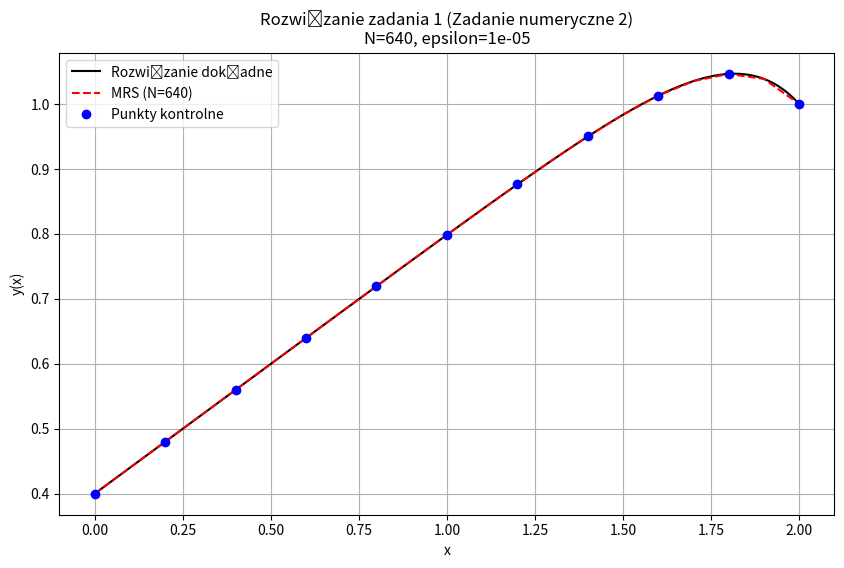

This chart was generated by the following Python code:
import numpy as np
import matplotlib.pyplot as plt
import pandas as pd


# 1. PARAMETRY I ROZWIĄZANIE DOKŁADNE

def get_exact_constants():

    exp10 = np.exp(10)
    C2 = -0.2 / (4 + exp10)
    C1 = 4 * C2 + 0.4
    return C1, C2


C1, C2 = get_exact_constants()


def exact_solution(x):
    return C1 + C2 * np.exp(5 * x) + 0.4 * x


# Parametry zadania
a, b = 0.0, 2.0
epsilon = 1e-5
report_points_count = 11
report_x = np.linspace(a, b, report_points_count)


# 2. METODA RÓŻNIC SKOŃCZONYCH (MRS)

def solve_fdm(N):
    h = (b - a) / N
    x = np.linspace(a, b, N + 1)

    # Macierz systemu A * y = rhs
    A = np.zeros((N + 1, N + 1))
    rhs = np.zeros(N + 1)

    # 1. Warunek brzegowy LEWY (x=0, i=0): y(0) - y'(0) = 0
    A[0, 0] = 2 * h + 3
    A[0, 1] = -4
    A[0, 2] = 1
    rhs[0] = 0

    # 2. Węzły WEWNĘTRZNE (i=1...N-1)
    coeff_minus = 1 + 2.5 * h
    coeff_diag = -2.0
    coeff_plus = 1 - 2.5 * h
    rhs_val = -2 * h ** 2

    for i in range(1, N):
        A[i, i - 1] = coeff_minus
        A[i, i] = coeff_diag
        A[i, i + 1] = coeff_plus
        rhs[i] = rhs_val

    # 3. Warunek brzegowy PRAWY (x=2, i=N): y(2) = 1
    A[N, N] = 1.0
    rhs[N] = 1.0

    # Rozwiązanie układu
    y = np.linalg.solve(A, rhs)
    return x, y


# 3. PĘTLA ADAPTACYJNA


def adaptive_solver():
    N = 10  # Startowa liczba podprzedziałów
    print(f"Kryterium błędu: {epsilon}")

    # Inicjalizacja "poprzednich" wyników (dla N=10)
    x_prev, y_prev = solve_fdm(N)

    y_report_prev = y_prev[::(N // 10)]

    iteration = 0
    while True:
        iteration += 1
        N_new = 2 * N  # Zagęszczanie siatki x2

        x_new, y_new = solve_fdm(N_new)

        step_factor = N_new // 10
        y_report_new = y_new[::step_factor]

        # Obliczenie różnicy (błąd między iteracjami)
        delta = np.max(np.abs(y_report_new - y_report_prev))

        print(f"Iteracja {iteration}: N={N_new}, delta={delta:.2e}")

        if delta < epsilon:
            print(f"-> Zbieżność osiągnięta dla N={N_new}")
            return x_new, y_new, y_report_new, N_new

        # Aktualizacja do następnego kroku
        N = N_new
        y_report_prev = y_report_new

        if N > 100000:
            print("Przekroczono limit węzłów!")
            break


# 4. PREZENTACJA WYNIKÓW

x_final, y_final, y_report_final, N_final = adaptive_solver()
y_exact_report = exact_solution(report_x)
errors = np.abs(y_report_final - y_exact_report)

# Tabela
df = pd.DataFrame({
    'x_j': report_x,
    'y_num': y_report_final,
    'y_dokł': y_exact_report,
    '|Błąd|': errors
})

print("\n=== Tabela wyników końcowych ===")
print(df.to_string(index=False, float_format=lambda x: "{:.6f}".format(x)))

# Wykres
plt.figure(figsize=(10, 6))
x_plot = np.linspace(a, b, 200)
plt.plot(x_plot, exact_solution(x_plot), 'k-', linewidth=1.5, label='Rozwiązanie dokładne')
plt.plot(x_final[::(N_final // 20)], y_final[::(N_final // 20)], 'r--', label=f'MRS (N={N_final})')
plt.plot(report_x, y_report_final, 'bo', label='Punkty kontrolne')

plt.title(f"Rozwiązanie zadania 1 (Zadanie numeryczne 2)\nN={N_final}, epsilon={epsilon}")
plt.xlabel("x")
plt.ylabel("y(x)")
plt.legend()
plt.grid(True)
plt.show()